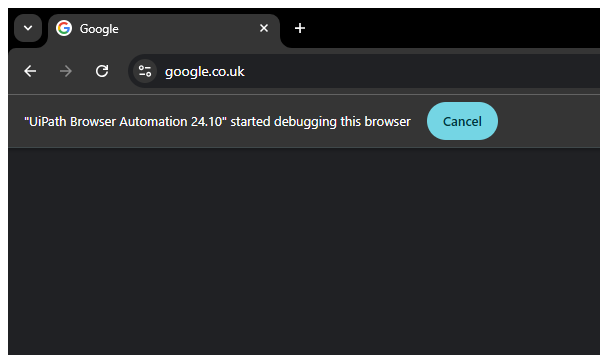
Task: This UiPath automation project checks the GDP (Gross Domestic Product) of countries and determines whether a country is a good place to start a business based on a simple rule:
- If the GDP is greater than 10 trillion, the country is not suitable for starting a business.
- If the GDP is less than or equal to 10 trillion, the country is suitable for starting a business.
Workflow: Google_SearchOnBrowser

Step 1: Automate Google Browser in window 'Google' (chrome.exe)

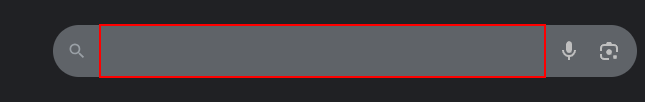
Step 2: type "[in_strCountryName + " GDP"]" into the text box

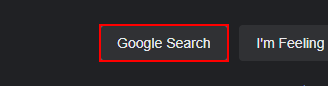
Step 3: click on the text box
